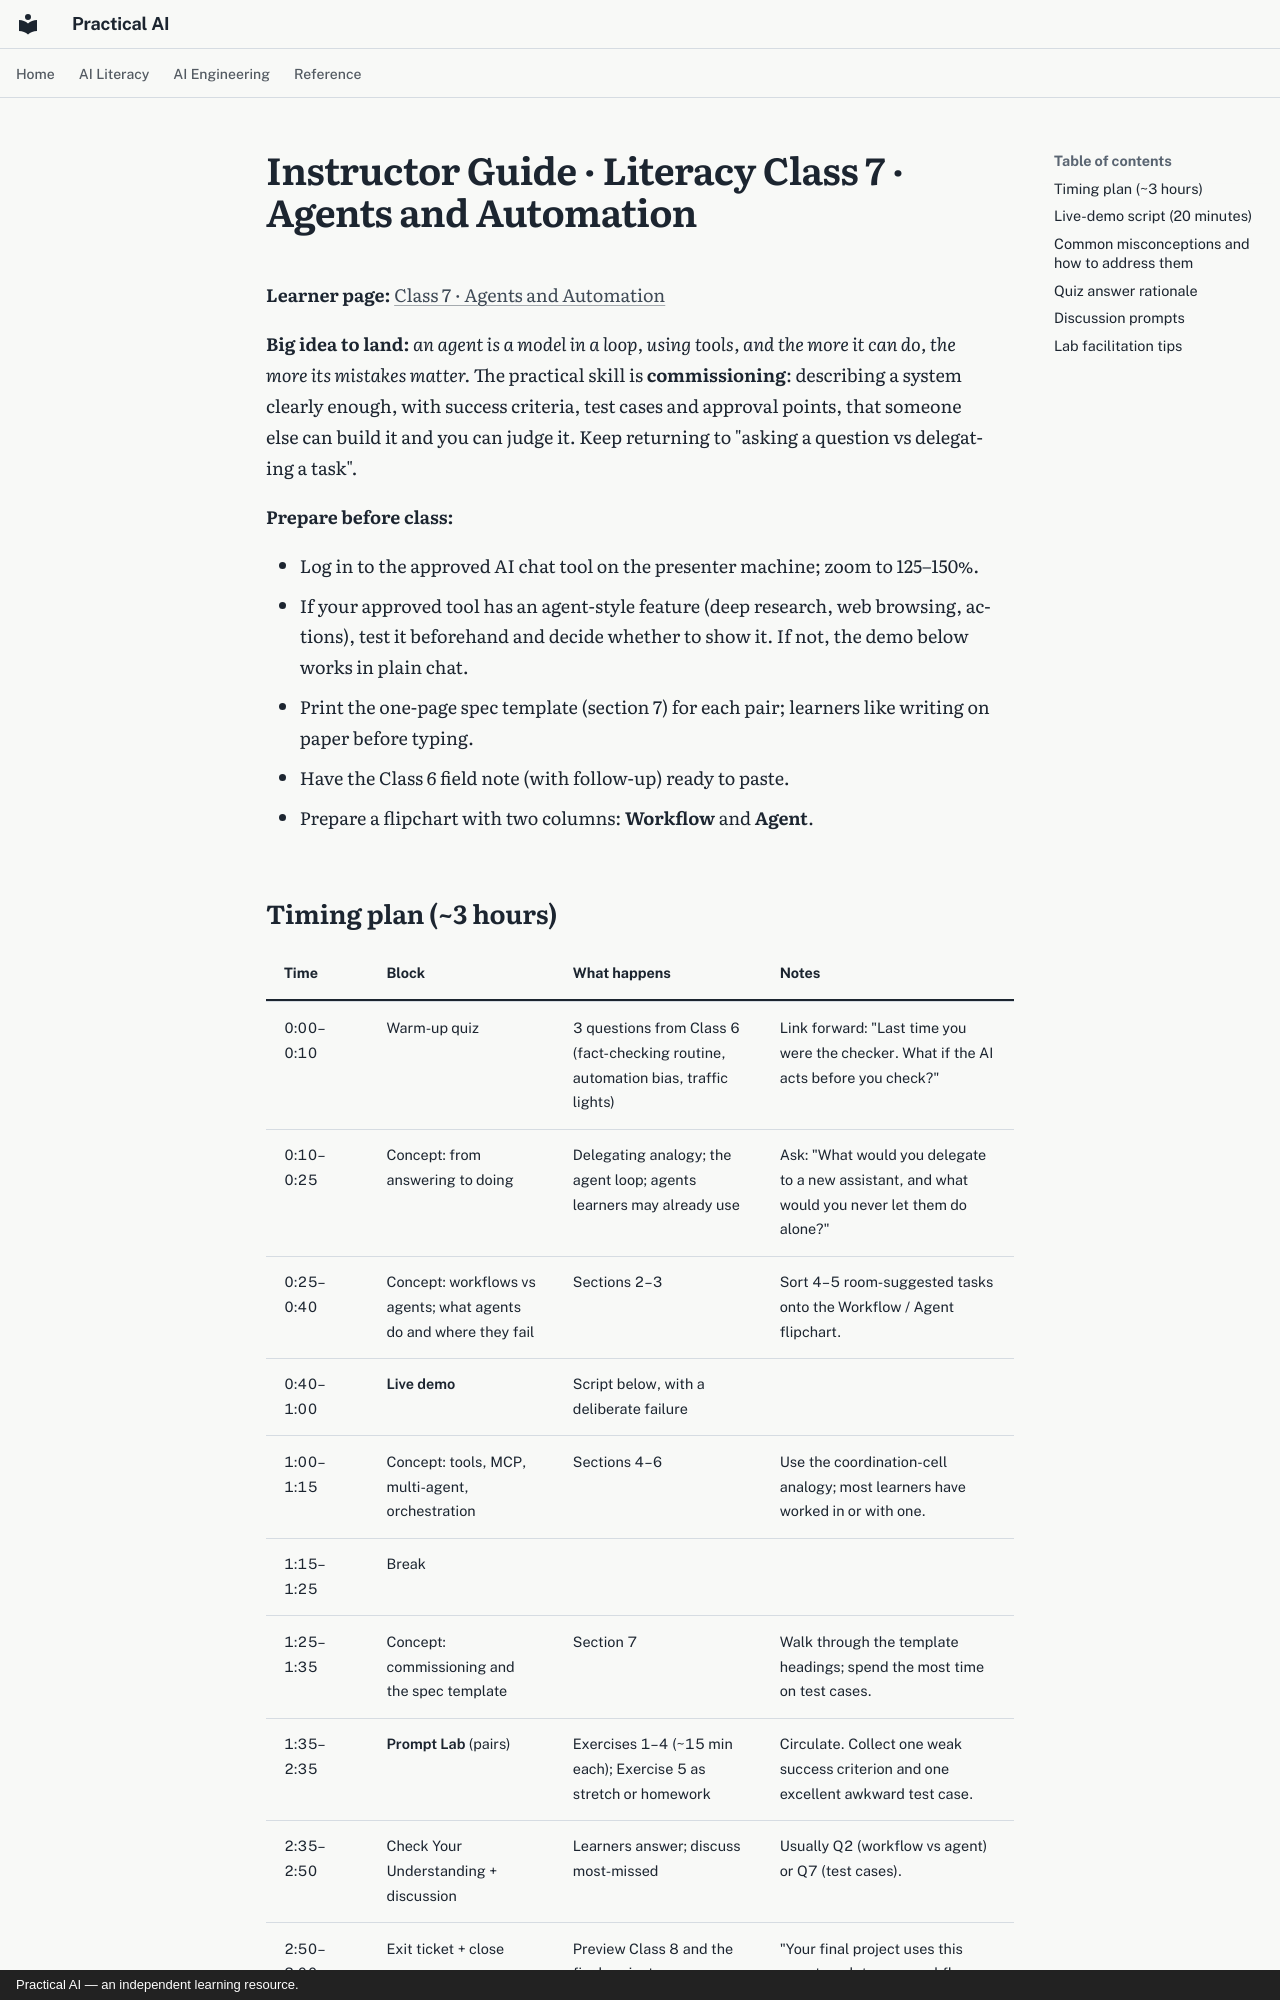

repository: elias-lee/practical-ai-courses · page: instructor/literacy-c7.html · generator: mkdocs · copyright: Practical AI — an independent learning resource.

# Instructor Guide · Literacy Class 7 · Agents and Automation

**Learner page:** [Class 7 · Agents and Automation](../literacy/c7.md)

**Big idea to land:** *an agent is a model in a loop, using tools, and the more it can do, the
more its mistakes matter.* The practical skill is **commissioning**: describing a system clearly
enough, with success criteria, test cases and approval points, that someone else can build it and
you can judge it. Keep returning to "asking a question vs delegating a task".

**Prepare before class:**

- Log in to the approved AI chat tool on the presenter machine; zoom to 125–150%.
- If your approved tool has an agent-style feature (deep research, web browsing, actions), test it
  beforehand and decide whether to show it. If not, the demo below works in plain chat.
- Print the one-page spec template (section 7) for each pair; learners like writing on paper
  before typing.
- Have the Class 6 field note (with follow-up) ready to paste.
- Prepare a flipchart with two columns: **Workflow** and **Agent**.

## Timing plan (~3 hours)

| Time | Block | What happens | Notes |
|---|---|---|---|
| 0:00–0:10 | Warm-up quiz | 3 questions from Class 6 (fact-checking routine, automation bias, traffic lights) | Link forward: "Last time you were the checker. What if the AI acts before you check?" |
| 0:10–0:25 | Concept: from answering to doing | Delegating analogy; the agent loop; agents learners may already use | Ask: "What would you delegate to a new assistant, and what would you never let them do alone?" |
| 0:25–0:40 | Concept: workflows vs agents; what agents do and where they fail | Sections 2–3 | Sort 4–5 room-suggested tasks onto the Workflow / Agent flipchart. |
| 0:40–1:00 | **Live demo** | Script below, with a deliberate failure | |
| 1:00–1:15 | Concept: tools, MCP, multi-agent, orchestration | Sections 4–6 | Use the coordination-cell analogy; most learners have worked in or with one. |
| 1:15–1:25 | Break | | |
| 1:25–1:35 | Concept: commissioning and the spec template | Section 7 | Walk through the template headings; spend the most time on test cases. |
| 1:35–2:35 | **Prompt Lab** (pairs) | Exercises 1–4 (~15 min each); Exercise 5 as stretch or homework | Circulate. Collect one weak success criterion and one excellent awkward test case. |
| 2:35–2:50 | Check Your Understanding + discussion | Learners answer; discuss most-missed | Usually Q2 (workflow vs agent) or Q7 (test cases). |
| 2:50–3:00 | Exit ticket + close | Preview Class 8 and the final project | "Your final project uses this spec template on a workflow from your own job. Start thinking about which one." |
